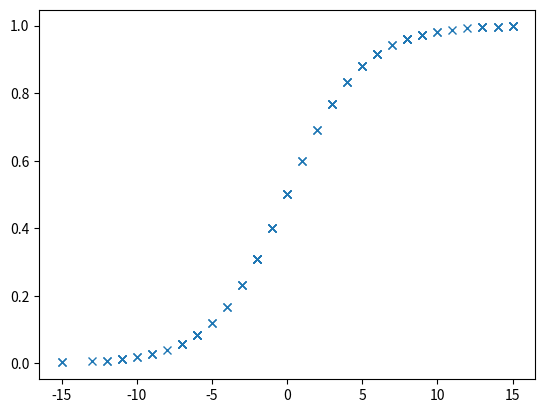

The matplotlib source for this figure:
from math import e
from random import randint
import matplotlib.pyplot as plt


def normalise_evaluation(eval):
    scale = 0.4
    tanhx = ((e**(scale * eval) - 1)/(e**(scale * eval) + 1))
    return (tanhx + 1) / 2


def generate_evaluation_spectrum(start, end):
    spectrum = []
    N = 50
    for i in range(N):
        spectrum.append(start + (end-start)*i/N)
    spectrum.reverse()
    return spectrum


if __name__ == "__main__":
    infinity = 15

    input_evaluations = []
    for i in range(100):
        input_evaluations.append(randint(-infinity, infinity))

    evaluation_slider_center = []
    for input in input_evaluations:
        print(input)
        evaluation_slider_center.append(normalise_evaluation(input))

    plt.plot(input_evaluations, evaluation_slider_center, "x")
    plt.show()

    print(generate_evaluation_spectrum(5, 50))